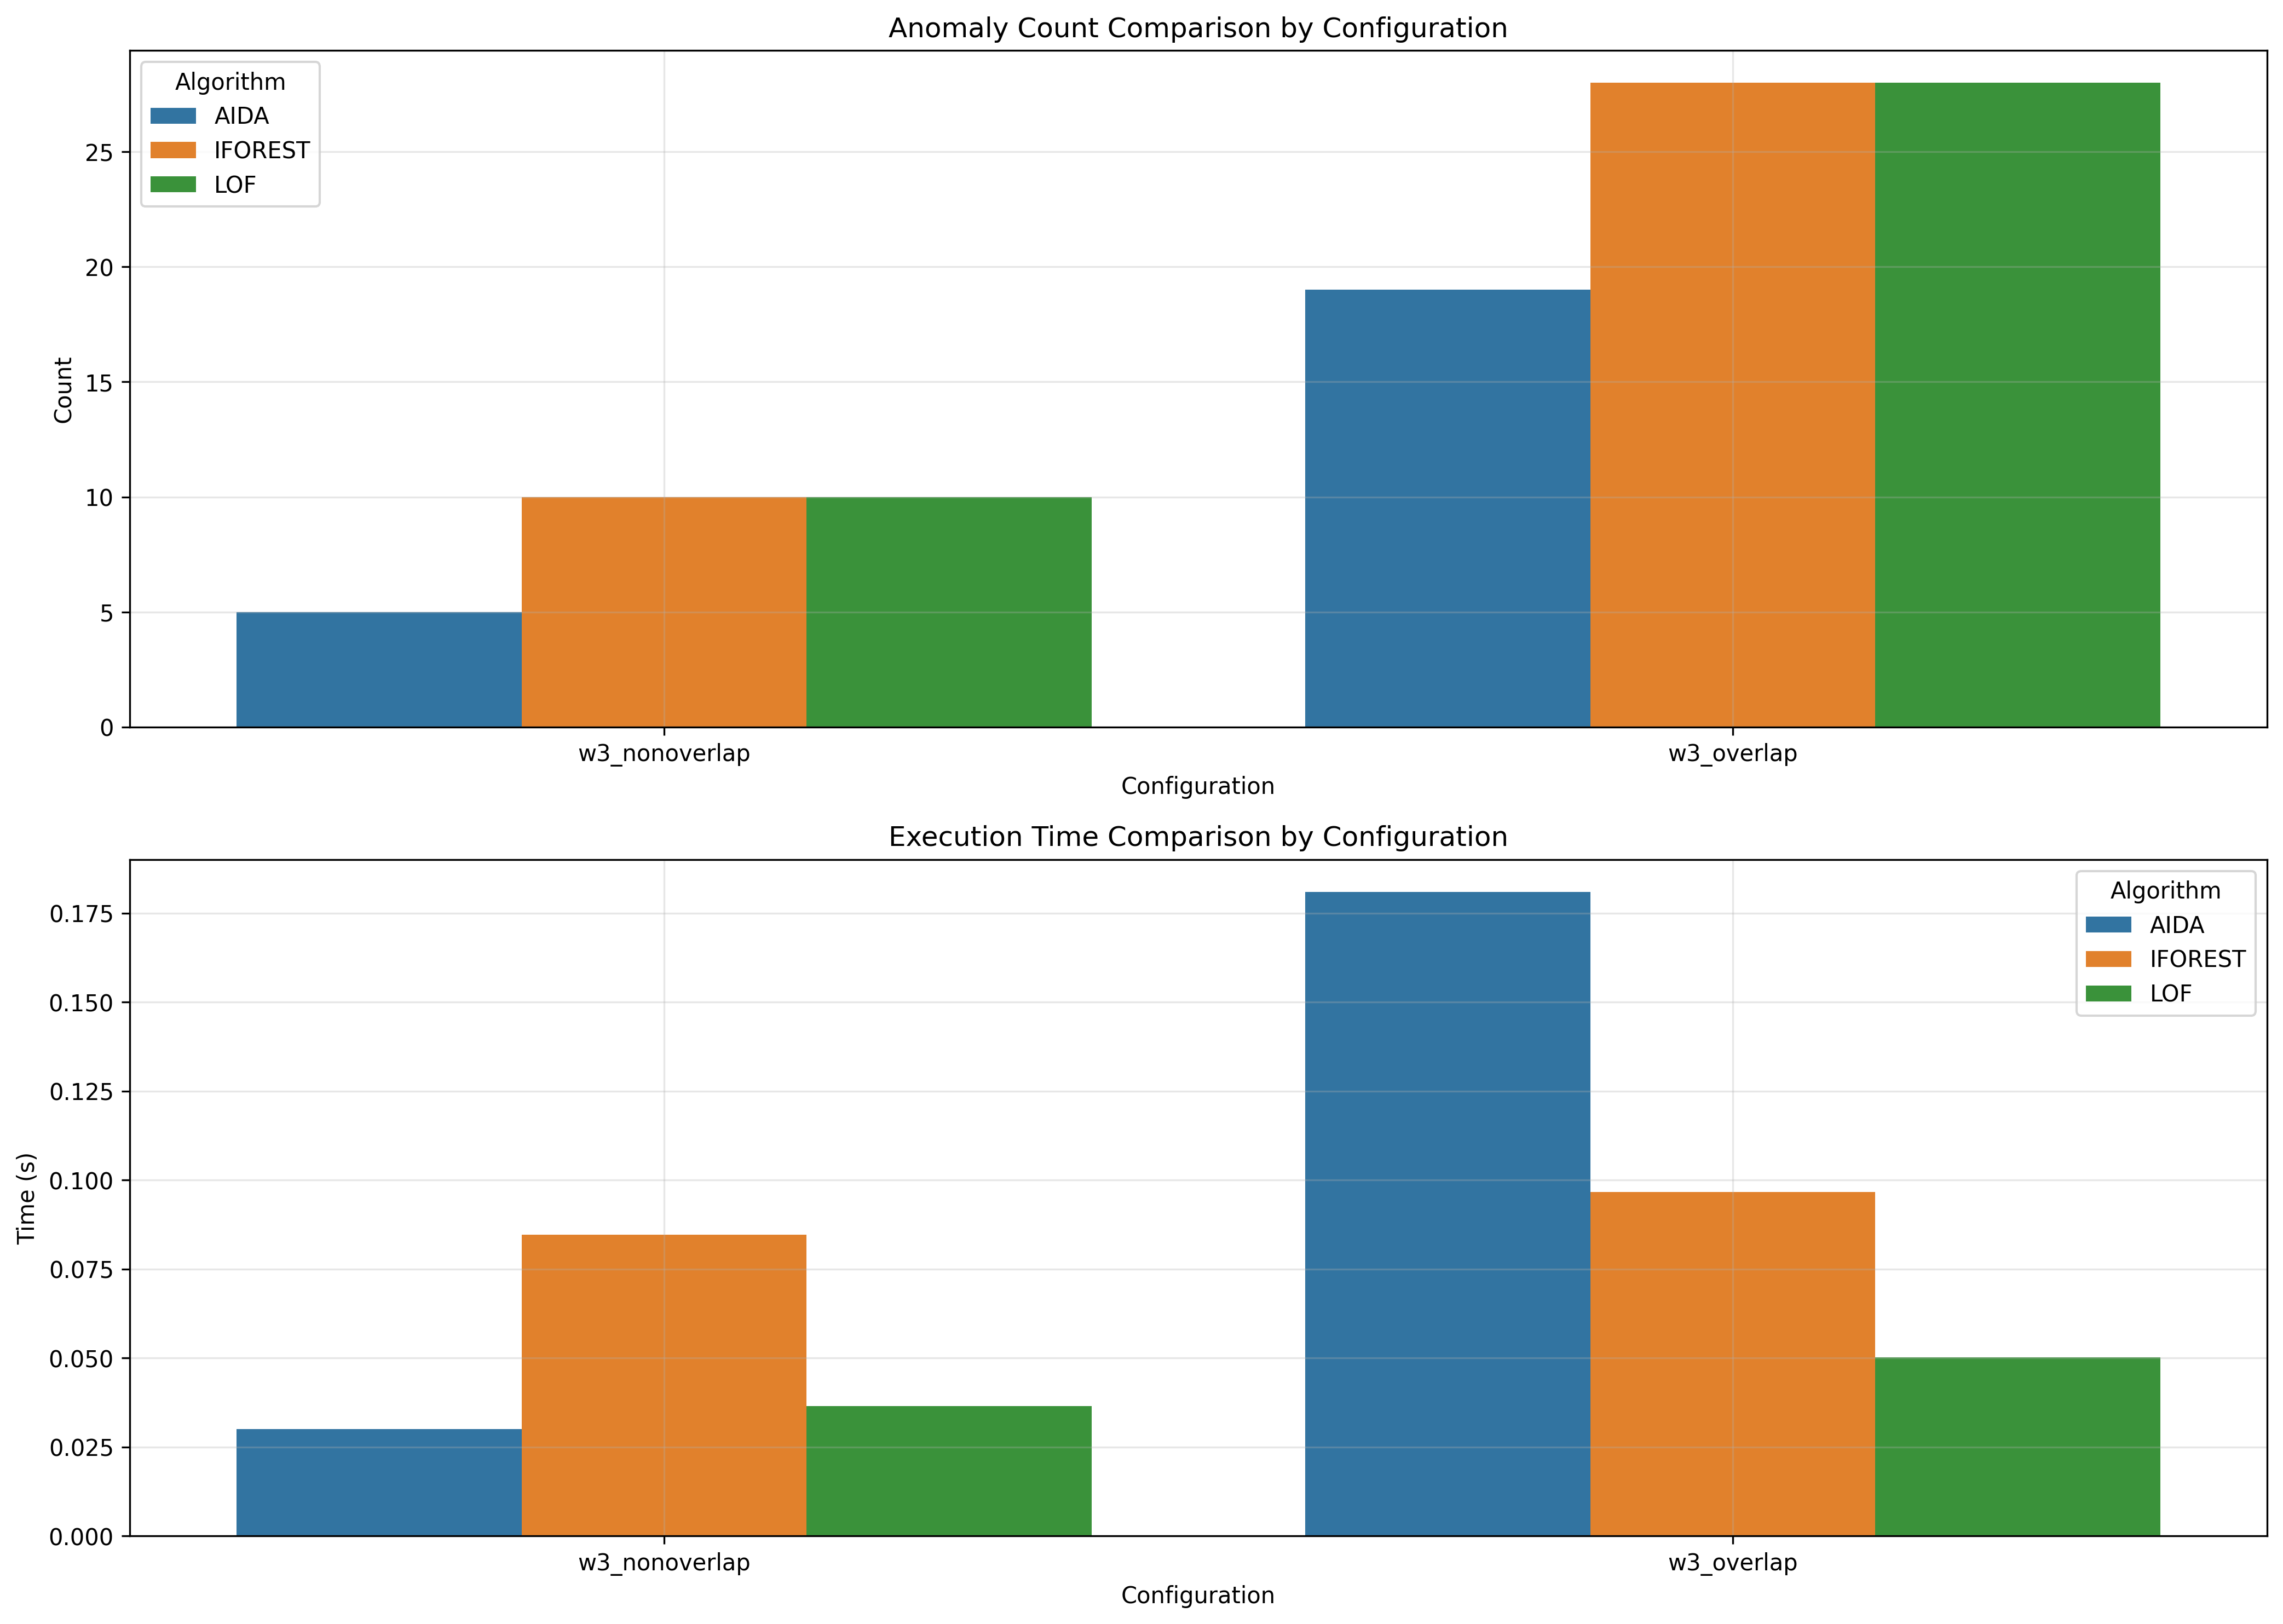

The file beside this chart, header and first rows:
window_size, overlap_type, aida_count, iforest_count, lof_count, aida_time, iforest_time, lof_time
3, nonoverlap, 5, 10, 10, 0.03, 0.08461, 0.03644
3, overlap, 19, 28, 28, 0.181, 0.09668, 0.05014
